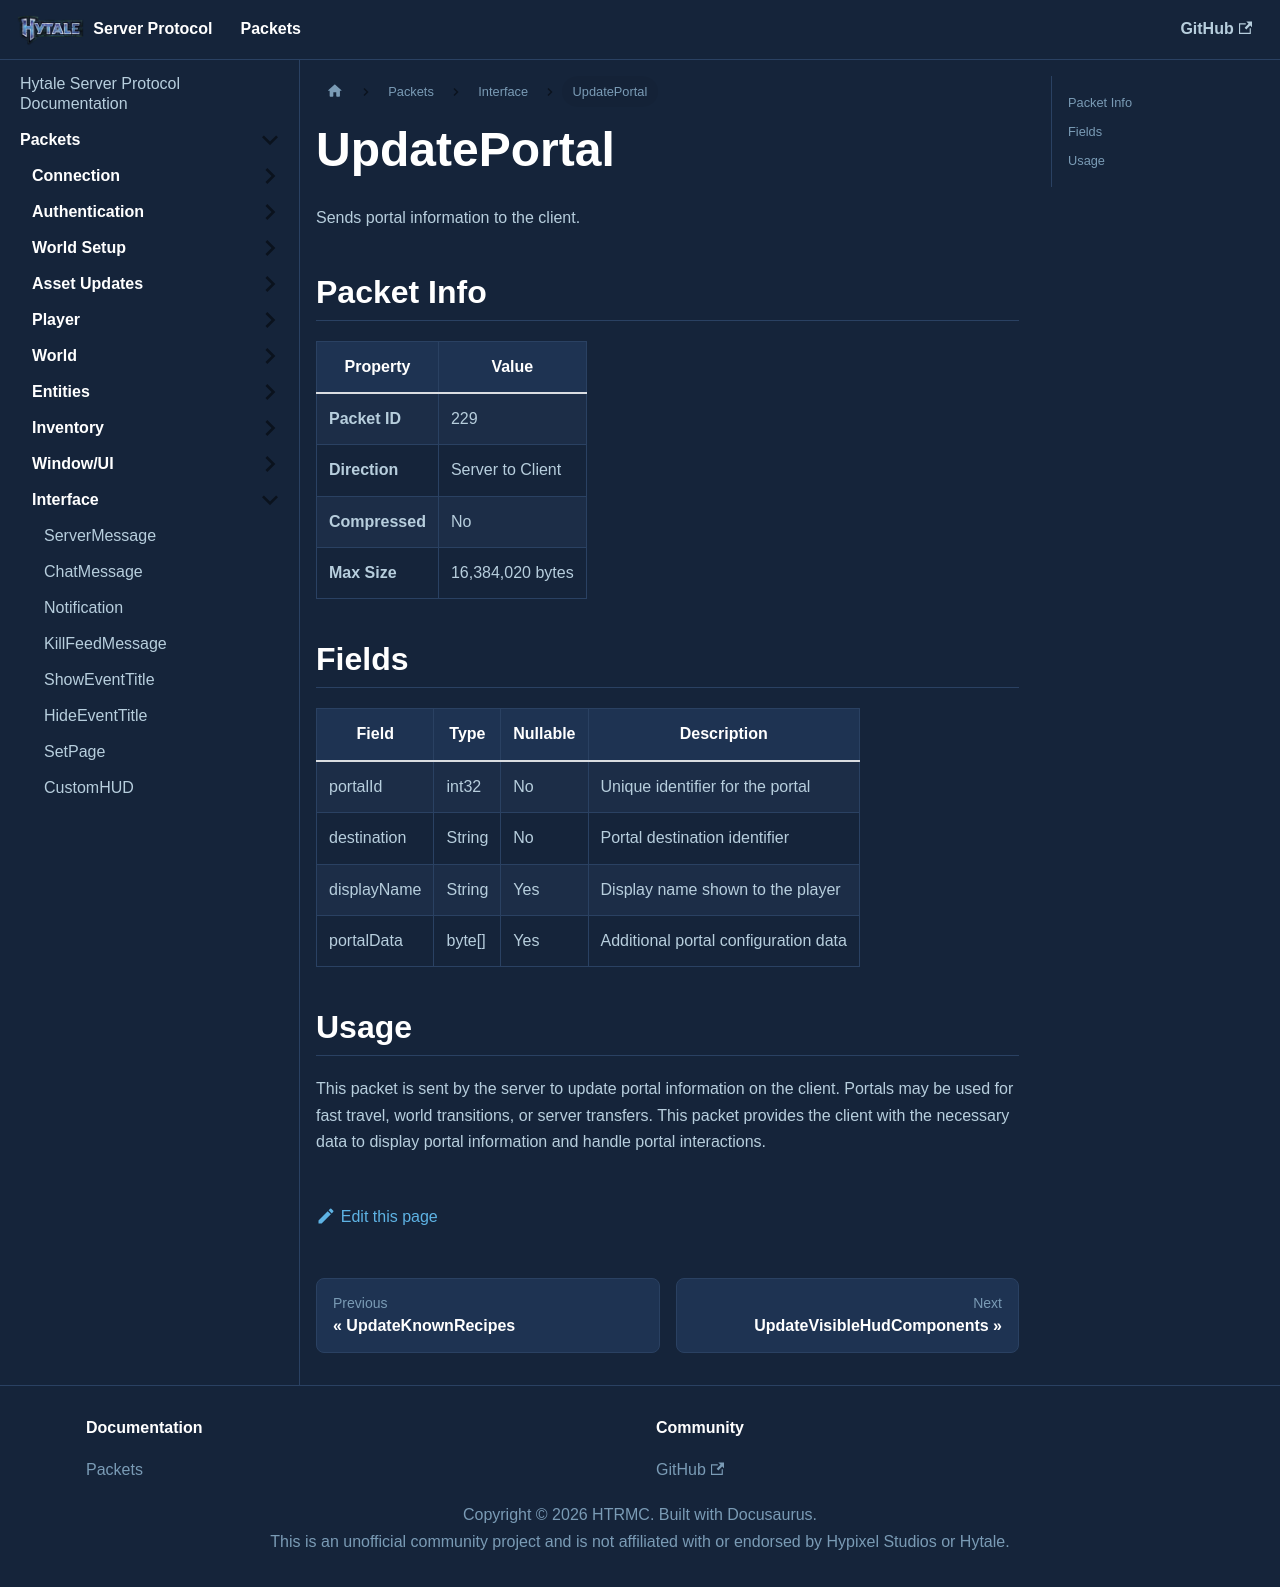

repository: HTRMC/HytaleServerDocs · page: docs/packets/interface/updateportal/index.html · generator: docusaurus

---
sidebar_position: 18
---

# UpdatePortal

Sends portal information to the client.

## Packet Info

| Property | Value |
|----------|-------|
| **Packet ID** | 229 |
| **Direction** | Server to Client |
| **Compressed** | No |
| **Max Size** | 16,384,020 bytes |

## Fields

| Field | Type | Nullable | Description |
|-------|------|----------|-------------|
| portalId | int32 | No | Unique identifier for the portal |
| destination | String | No | Portal destination identifier |
| displayName | String | Yes | Display name shown to the player |
| portalData | byte[] | Yes | Additional portal configuration data |

## Usage

This packet is sent by the server to update portal information on the client. Portals may be used for fast travel, world transitions, or server transfers. This packet provides the client with the necessary data to display portal information and handle portal interactions.
